Run: headless pygame with SDL's dummy video driver; simulated clock (each Clock.tick advances the game by its frame time, no real sleeping); random seed 0; keys injected as events and as key.get_pressed() state; mouse plan: one left click at the window centre at the start of phase 2, then a move to the lower-right quarter at the start of phase 3.
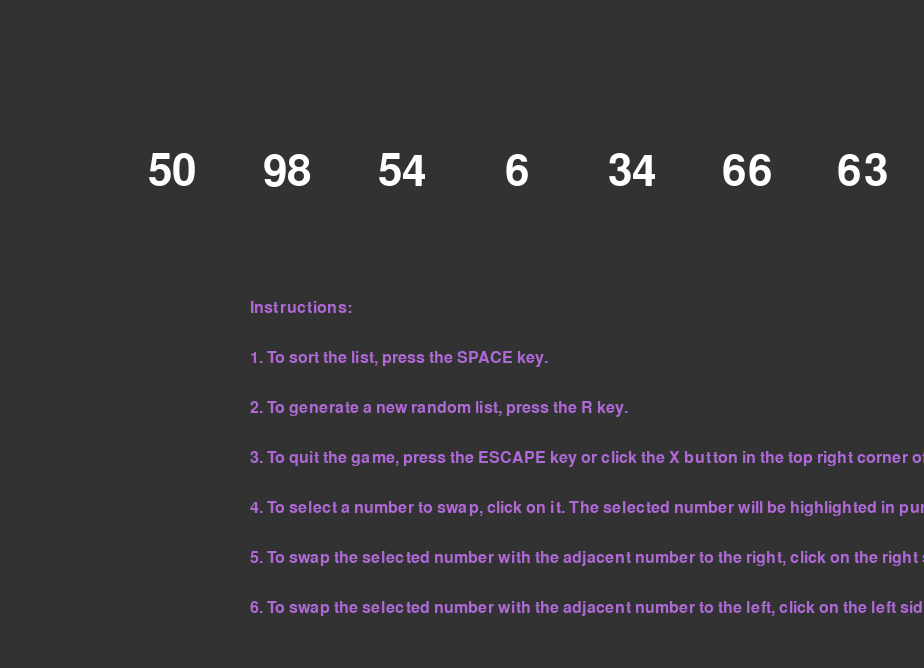
Frame 1 of 4 · flips 1–60 · no input
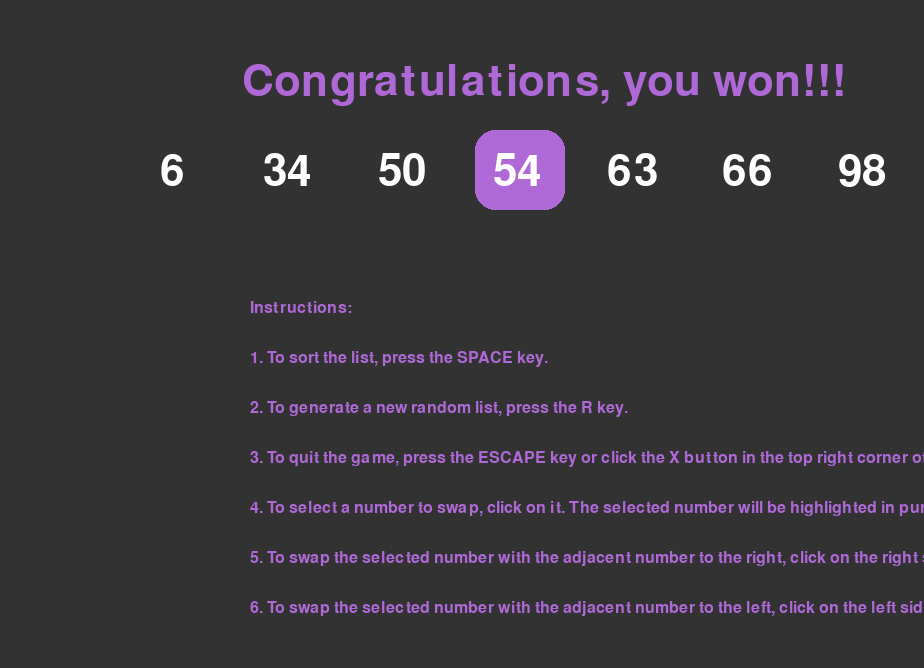
Frame 2 of 4 · flips 61–180 · clicked the window centre · tapped SPACE, RETURN · held RIGHT (→), D
Frame 3 of 4 · flips 181–300 · moved the mouse to the lower-right quarter · held DOWN (↓), S · screen unchanged from frame 2, image omitted
Frame 4 of 4 · flips 301–420 · held LEFT (←), A, UP (↑), W · screen unchanged from frame 3, image omitted

The pygame program that drew these frames:

#Authors: Ukeme Etuk, Biobele Harry, Clinton Quaye
import pygame
import random

pygame.init()

# Set up the display
DIM = pygame.display.get_desktop_sizes()
WIDTH = DIM[0][0]-100
HEIGHT = DIM[0][1]-100
screen = pygame.display.set_mode((WIDTH, HEIGHT))
pygame.display.set_caption("Sorting Game")

# Set up the fonts
FONT = pygame.font.SysFont("", 64)
FONT2 = pygame.font.SysFont("", 24)

# Set up the colors
# Define some colors
BLACK = (50, 50, 50)
WHITE = (255, 255, 255)
PURPLE = (174, 105, 215)
RED = (255, 0, 0)
GREEN = (0, 255, 0)

class SortingGame:
    # Initialize the variables
    def __init__(self):
        self.lst = []
        self.size = 7
        self.generate()
        self.selected = None
        self.sorted = False

    # Generate a new random list
    def generate(self):
        self.lst = random.sample(range(1, 100), self.size)
        self.selected = None
        self.sorted = False

    # Sort the list using merge sort algorithm
    def sort(self):
        if not self.sorted:
            self.merge_sort(self.lst, 0, len(self.lst)-1)
            self.sorted = True

    def merge_sort(self, lst, start, end):
        if start >= end:
            return
        mid = (start + end) // 2
        self.merge_sort(lst, start, mid)
        self.merge_sort(lst, mid+1, end)
        self.merge(lst, start, mid, end)

    def merge(self, lst, start, mid, end):
        i = start
        j = mid + 1
        merged = []
        while i <= mid and j <= end:
            if lst[i] <= lst[j]:
                merged.append(lst[i])
                i += 1
            else:
                merged.append(lst[j])
                j += 1
        while i <= mid:
            merged.append(lst[i])
            i += 1
        while j <= end:
            merged.append(lst[j])
            j += 1
        for k in range(len(merged)):
            lst[start + k] = merged[k]

    def swap(self, a, b):
        self.lst[a], self.lst[b] = self.lst[b], self.lst[a]
        self.selected = None

    #Dictates what happens when a selection is made
    def select(self, index):
        if self.selected is None:
            self.selected = index
        elif self.selected == index:
            self.selected = None
        else:
            self.swap(self.selected, index)

    #Draws the screen with the numbers on it
    def draw(self):
        gap = WIDTH // (self.size + 1)

        for i in range(self.size):
            color = BLACK
            if self.selected == i:
                color = PURPLE
            label = FONT.render(str(self.lst[i]), 1, WHITE)

            pygame.draw.rect(screen, color, (gap*(i+1) + gap//2 - label.get_width()//2 -18, 130, 90, 80), 0, 20)
            screen.blit(label, (gap*(i+1) + gap//2 - label.get_width()//2, 150))

    # A congratulation message that shows when the sort is finished
    def congrats(self):
        congrats = FONT.render("Congratulations, you won!!!", 1, PURPLE)
        screen.blit(congrats, (WIDTH//2 - 220, 60))

    #checks if a game is won
    def checkWin(self):
        mylist = self.lst
        for i in range(self.size - 1):
            if mylist[i] > mylist[i+1]:
                return False
        return True

    #Writes the instructions on the screen
    def writeInstructions(self):
        instr = FONT2.render("Instructions: ", 1, PURPLE)
        screen.blit(instr, (250, 300))

        instr = FONT2.render("1. To sort the list, press the SPACE key.", 1, PURPLE)
        screen.blit(instr, (250, 350))

        instr = FONT2.render("2. To generate a new random list, press the R key.", 1, PURPLE)
        screen.blit(instr, (250, 400))
    
        instr = FONT2.render("3. To quit the game, press the ESCAPE key or click the X button in the top right corner of the window.", 1, PURPLE)
        screen.blit(instr, (250, 450))

        instr = FONT2.render("4. To select a number to swap, click on it. The selected number will be highlighted in purple.", 1, PURPLE)
        screen.blit(instr, (250, 500))

        instr = FONT2.render("5. To swap the selected number with the adjacent number to the right, click on the right side of the selected number.", 1, PURPLE)
        screen.blit(instr, (250, 550))

        instr = FONT2.render("6. To swap the selected number with the adjacent number to the left, click on the left side of the selected number.", 1, PURPLE)
        screen.blit(instr, (250, 600))
    
def main():
    game = SortingGame()
    clock = pygame.time.Clock()
    run = True
    while run:
        clock.tick(60)
        screen.fill(BLACK)
        game.draw()
        game.writeInstructions()
        if game.checkWin():
            game.congrats()
        for event in pygame.event.get():
            if event.type == pygame.QUIT:
                run = False
            if event.type == pygame.KEYDOWN:
                if event.key == pygame.K_SPACE:
                    game.sort()
                elif event.key == pygame.K_r:
                    game.generate()
                elif event.key == pygame.K_ESCAPE:
                    run = False
            if event.type == pygame.MOUSEBUTTONDOWN:
                x, y = event.pos
                for i in range(game.size):
                    gap = WIDTH // (game.size + 1)
                    if x > gap*(i+1) and x < gap*(i+1) + gap:
                        game.select(i)
                        if game.checkWin():
                            game.congrats()
                            break
        pygame.display.update()

if __name__ == "__main__":
    main()
    pygame.quit()
